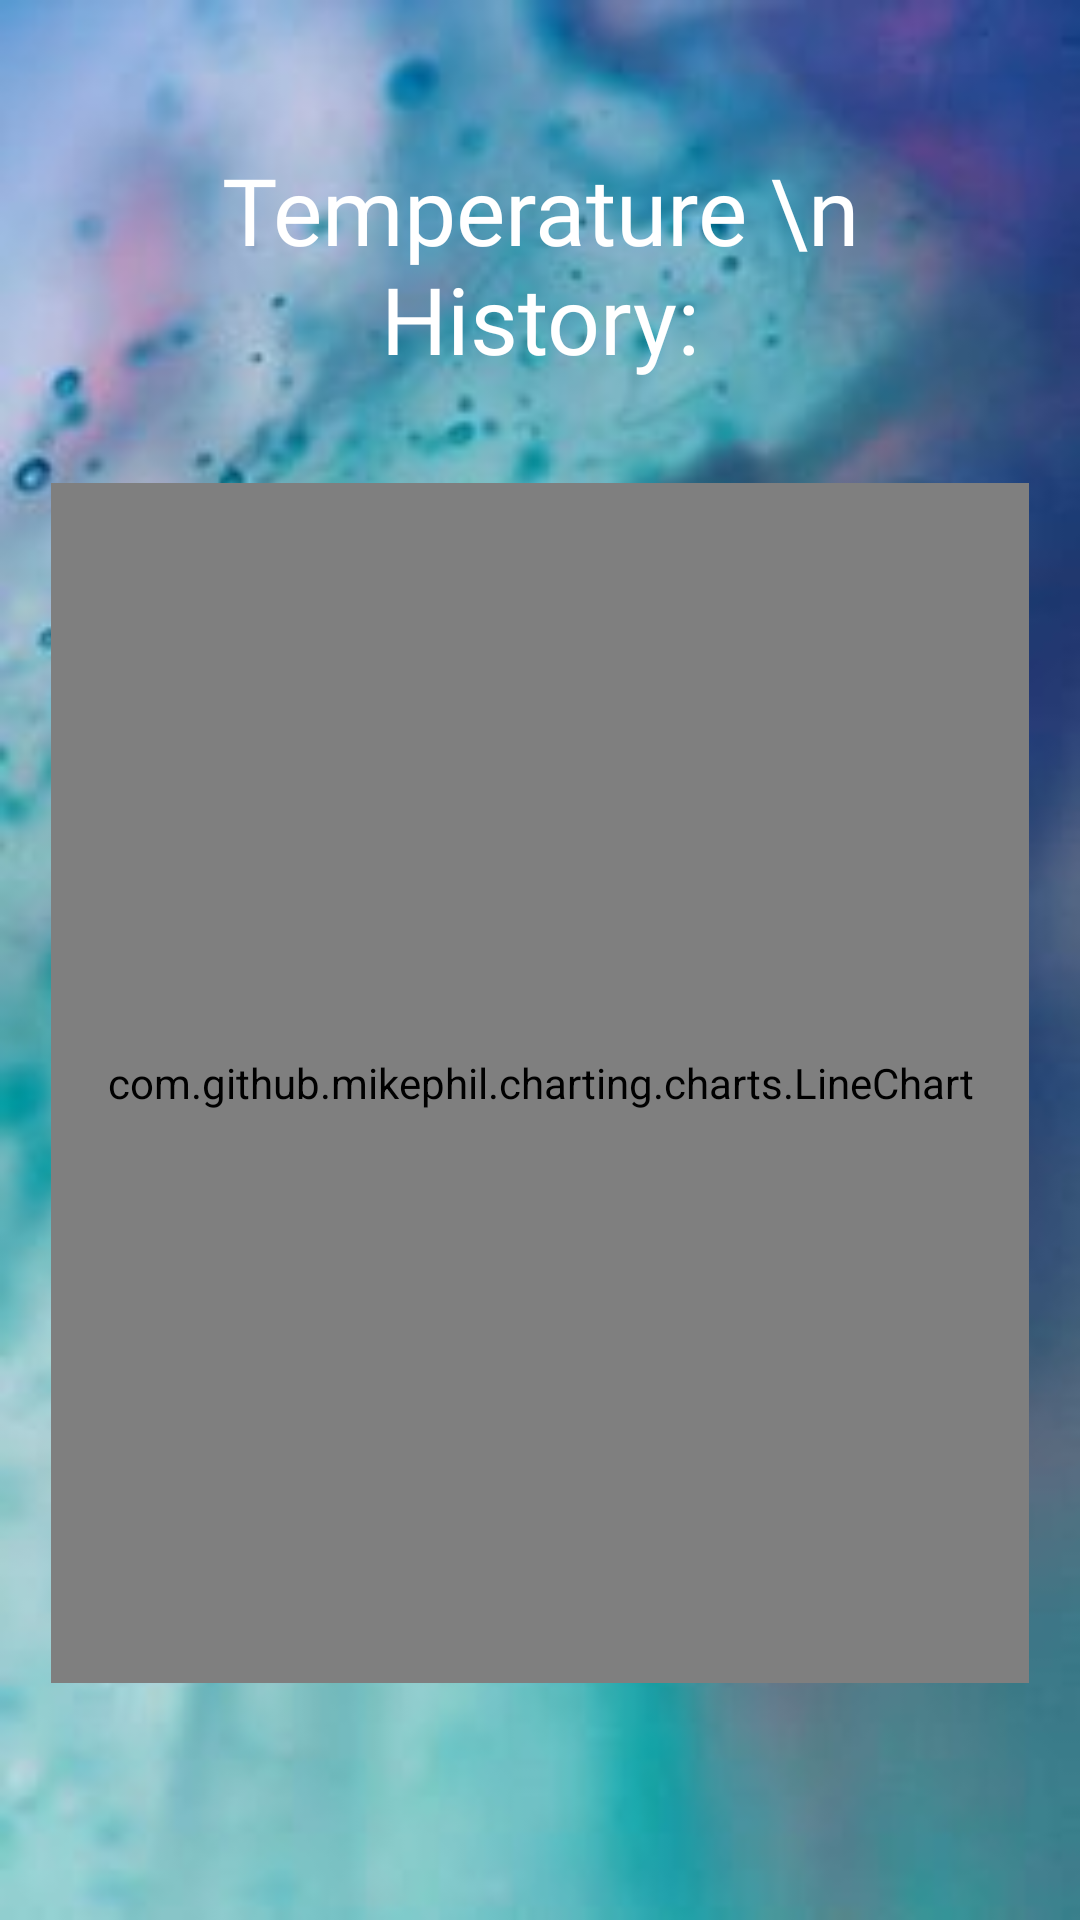

Here is an Android app screen rendered from its layout file. Give the layout XML and the strings, colors and styles it references.
<!-- AndroidManifest.xml: application theme Theme.DeviceConnector -->
<!-- res/layout/data_tab_layout.xml -->
<?xml version="1.0" encoding="utf-8"?>
<LinearLayout xmlns:android="http://schemas.android.com/apk/res/android"
    android:orientation="vertical" android:layout_width="match_parent"
    android:layout_height="match_parent"
    android:background="@drawable/back_screens"
    >

    <TextView
        android:id="@+id/data_text"
        android:layout_width="match_parent"
        android:layout_height="wrap_content"
        android:fontFamily="@font/roboto_black"
        android:gravity="center"
        android:paddingStart="17sp"
        android:paddingLeft="17sp"
        android:paddingTop="49sp"
        android:paddingEnd="17sp"
        android:paddingRight="17sp"
        android:paddingBottom="34sp"
        android:text="Temperature \n History:"
        android:textColor="@color/white"
        android:textSize="31sp" />

    <com.github.mikephil.charting.charts.LineChart
        android:id="@+id/chart"
        android:layout_width="match_parent"
        android:layout_height="400dp"
        android:layout_marginStart="17sp"
        android:layout_marginLeft="17sp"
        android:layout_marginEnd="17sp"
        android:layout_marginRight="17sp" />

</LinearLayout>
<!-- resources referenced by this layout -->
<resources>
  <color name="white">#FFFFFFFF</color>
  <!-- drawable back_screens: jpg bitmap (drawable, 10309 bytes) -->
  <style name="Theme.DeviceConnector" parent="Theme.MaterialComponents.DayNight.NoActionBar">
          
          <item name="colorPrimary">@color/purple_500</item>
          <item name="colorPrimaryVariant">@color/purple_700</item>
          <item name="colorOnPrimary">@color/white</item>
          
          <item name="colorSecondary">@color/teal_200</item>
          <item name="colorSecondaryVariant">@color/teal_700</item>
          <item name="colorOnSecondary">@color/black</item>
          
          <item name="android:statusBarColor">?attr/colorPrimaryVariant</item>
          
      </style>
  <color name="purple_500">#FF6200EE</color>
  <color name="purple_700">#FF3700B3</color>
  <color name="teal_200">#FF03DAC5</color>
  <color name="teal_700">#FF018786</color>
  <color name="black">#FF000000</color>
</resources>
